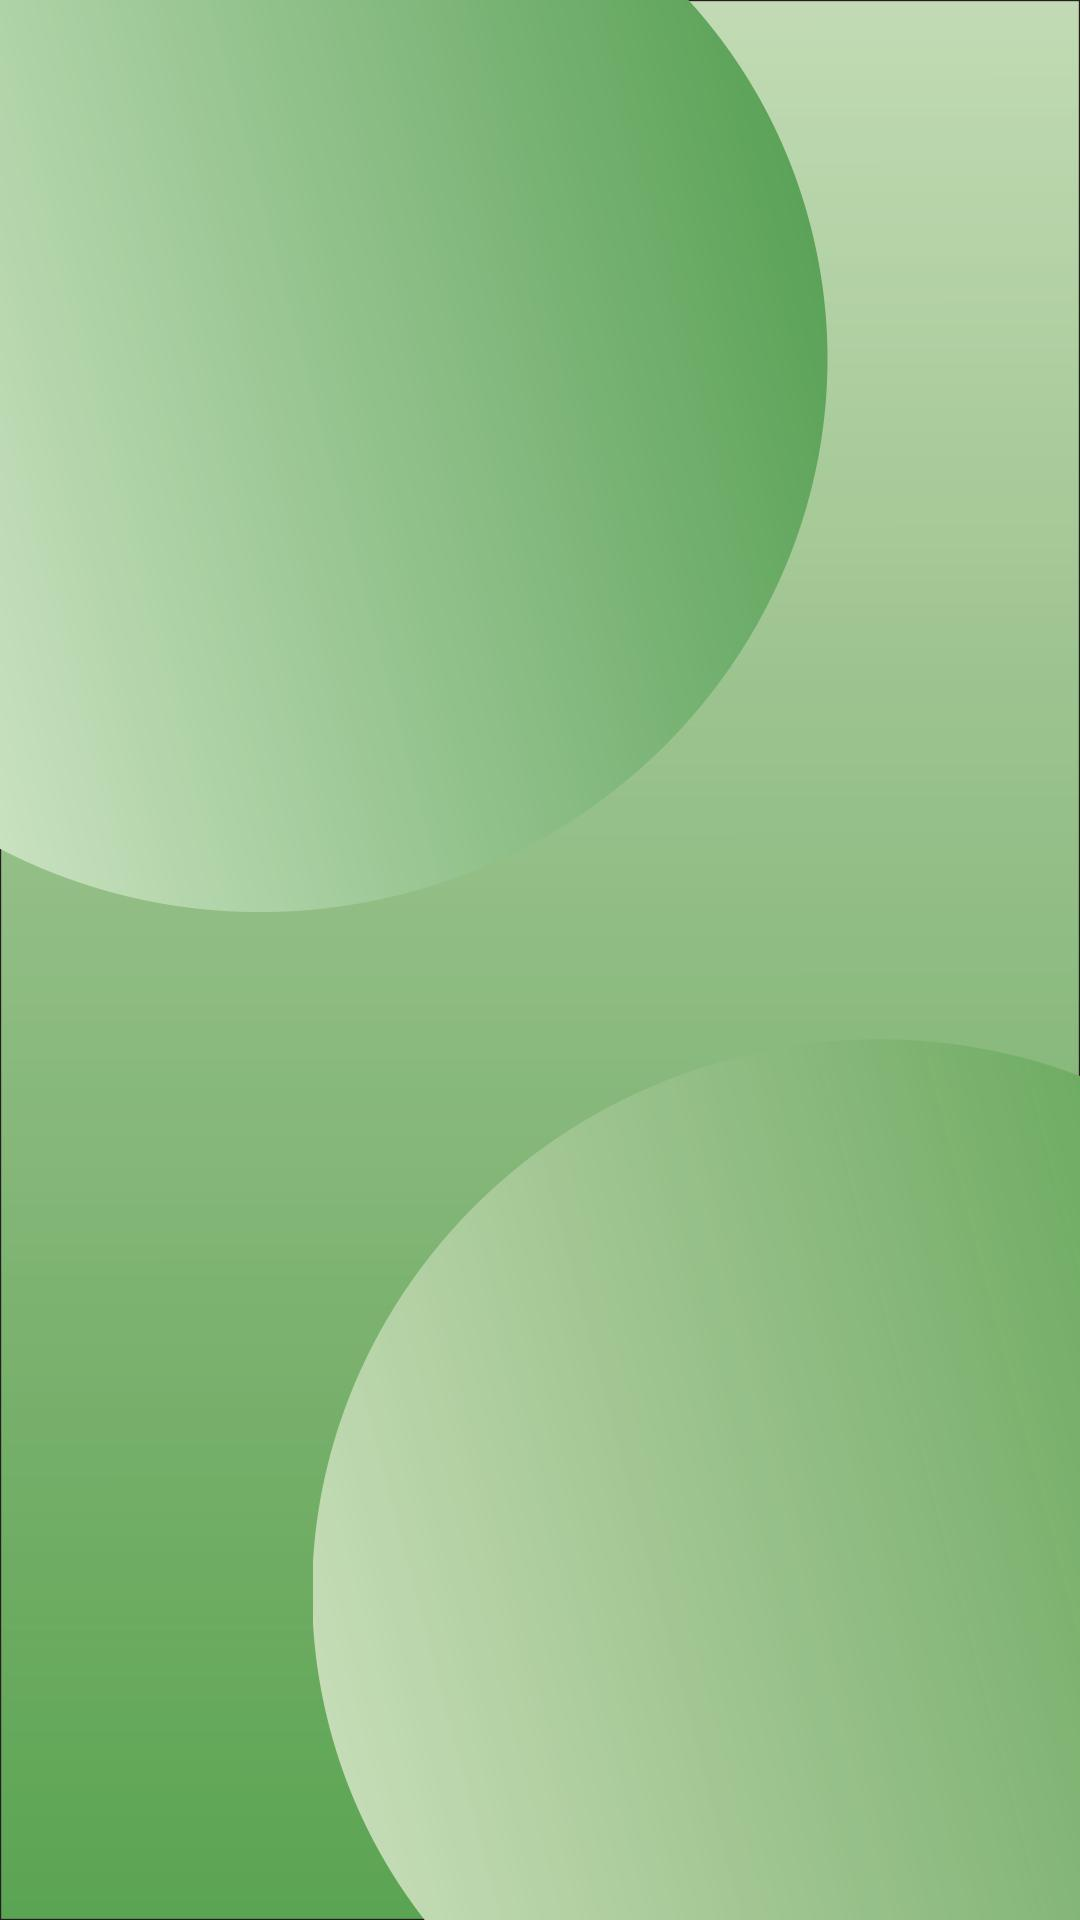

This screen was rendered from an Android layout file. Write that file and the resources it references.
<!-- AndroidManifest.xml: application theme Theme.AppCompat.Light.NoActionBar -->
<!-- res/layout/fragment_list.xml -->
<?xml version="1.0" encoding="utf-8"?>
<androidx.constraintlayout.widget.ConstraintLayout
    xmlns:android="http://schemas.android.com/apk/res/android" android:layout_width="match_parent"
    android:layout_height="match_parent"
    android:background="@drawable/fundo_cards2">

    <androidx.recyclerview.widget.RecyclerView
        android:id="@+id/newsList"
        android:layout_width="match_parent"
        android:layout_height="match_parent"/>

</androidx.constraintlayout.widget.ConstraintLayout>
<!-- resources referenced by this layout -->
<resources>
  <!-- drawable fundo_cards2: jpg bitmap (drawable-nodpi, 49667 bytes) -->
</resources>
